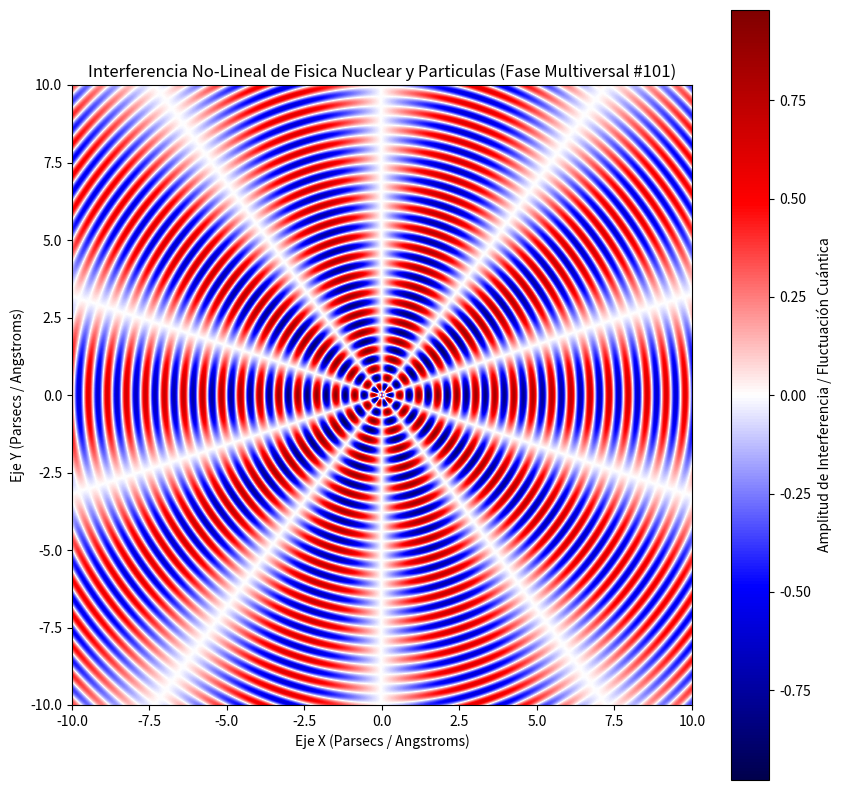

Recreate this plot in Python.
%matplotlib inline
# Simulación Multiversal: Fisica Nuclear y Particulas - Variante 101
import numpy as np
import matplotlib.pyplot as plt

# Parámetros Físicos No-Lineales
omega_1 = 10.221
omega_2 = 4.99
lambda_decay = 0.052
phase_shift = 1.994

x = np.linspace(-10, 10, 800)
y = np.linspace(-10, 10, 800)
X, Y = np.meshgrid(x, y)

# Dinámica de Fluidos / Campos Tensor-Escalares (Fase Multiversal)
R = np.sqrt(X**2 + Y**2) + 1e-5
Z = (np.sin(omega_1 * R + phase_shift) * np.cos(omega_2 * np.arctan2(Y, X))) * np.exp(-lambda_decay * R)

plt.figure(figsize=(10, 10))
plt.imshow(Z, cmap='seismic', extent=[-10, 10, -10, 10], origin='lower')
plt.colorbar(label='Amplitud de Interferencia / Fluctuación Cuántica')
plt.title(r'Interferencia No-Lineal de Fisica Nuclear y Particulas (Fase Multiversal #101)')
plt.xlabel('Eje X (Parsecs / Angstroms)')
plt.ylabel('Eje Y (Parsecs / Angstroms)')
plt.show()
